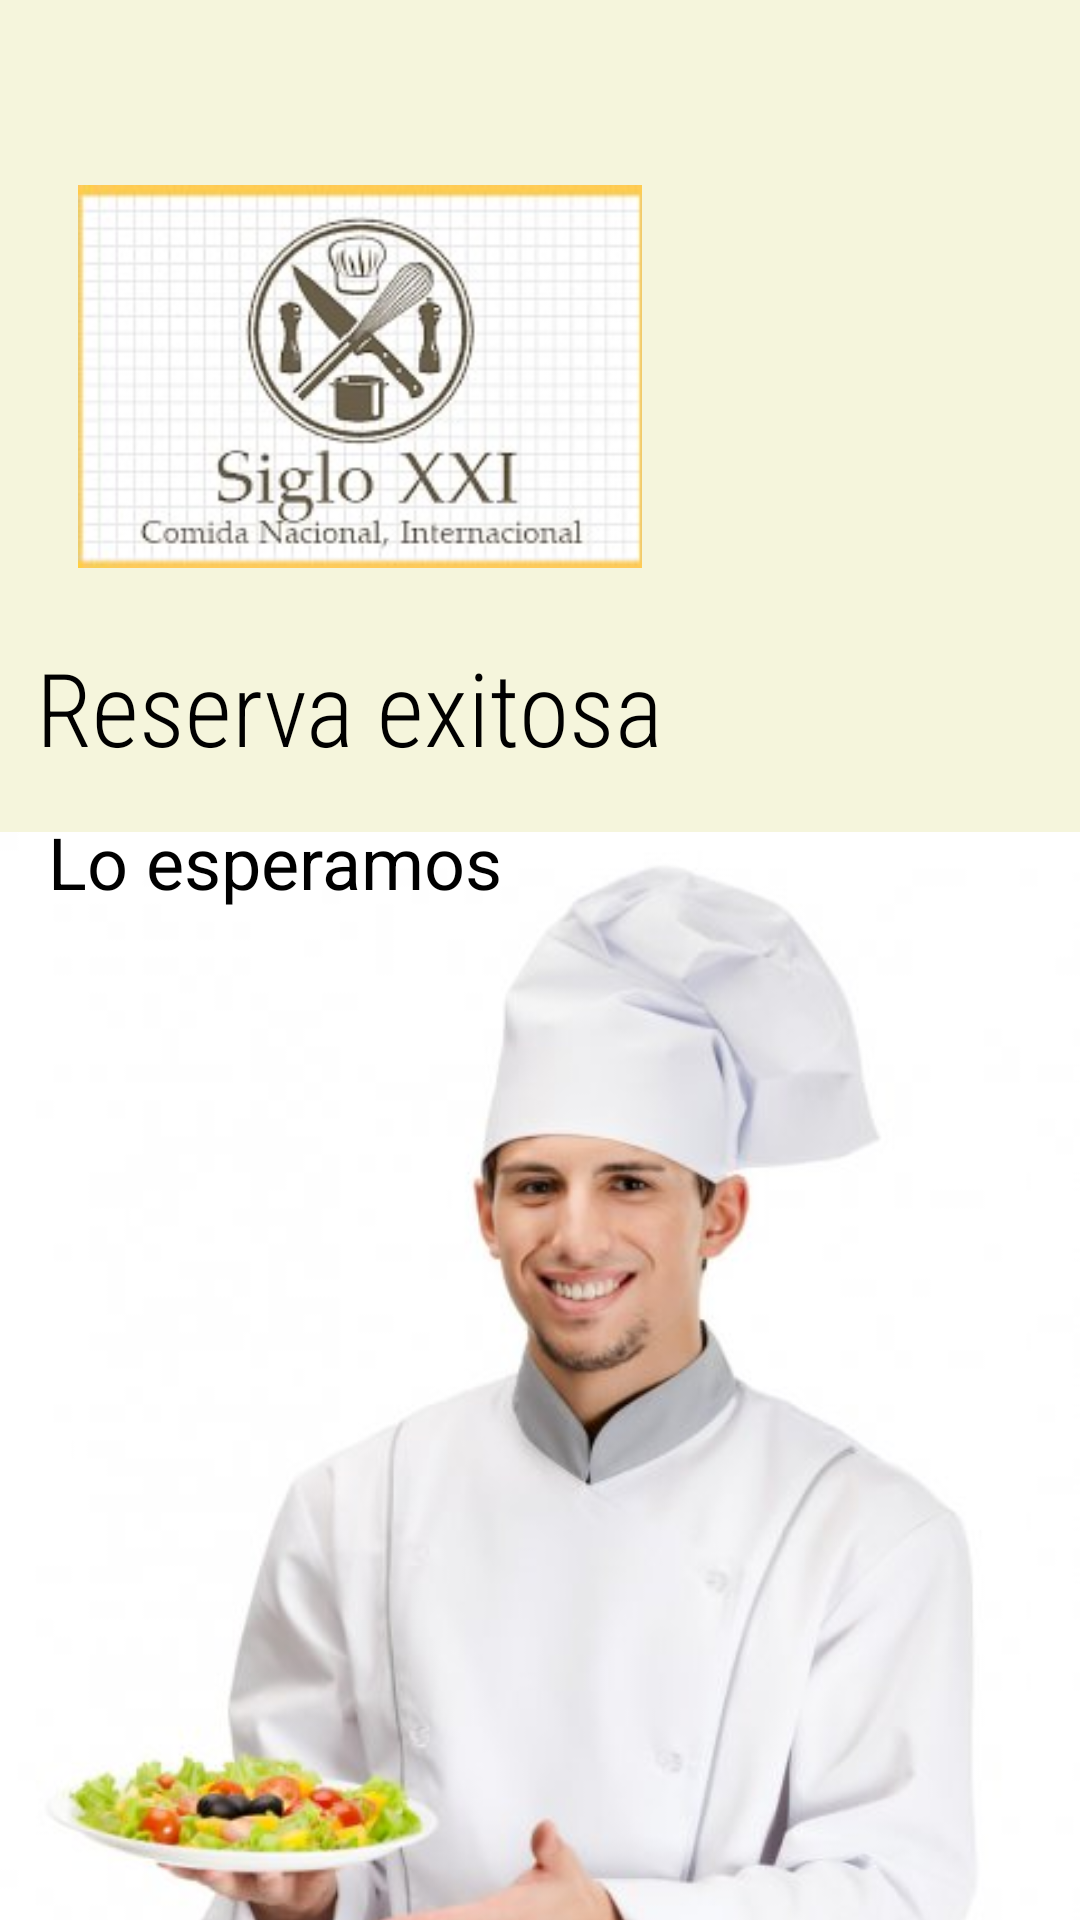

Reconstruct the res/layout file that produces this screen, plus the resources it refers to.
<!-- AndroidManifest.xml: application theme Theme.Restaurant_SigloXXI_v3 -->
<!-- res/layout/fragment_reserva_realizada.xml -->
<?xml version="1.0" encoding="utf-8"?>

<FrameLayout xmlns:android="http://schemas.android.com/apk/res/android"
    xmlns:app="http://schemas.android.com/apk/res-auto"
    xmlns:tools="http://schemas.android.com/tools"
    android:layout_width="match_parent"
    android:layout_height="match_parent"
    tools:context=".FragmentReservaRealizada">

    <androidx.constraintlayout.widget.ConstraintLayout
        android:layout_width="match_parent"
        android:layout_height="match_parent"
        android:background="#321C1C"
        android:backgroundTint="#F5F5DC">

        <ImageView
            android:id="@+id/imageView2"
            android:layout_width="188dp"
            android:layout_height="151dp"
            android:layout_marginStart="26dp"
            android:layout_marginTop="50dp"
            android:src="@drawable/logo_restaurant_recortado"
            app:layout_constraintStart_toStartOf="parent"
            app:layout_constraintTop_toTopOf="parent" />

        <ImageView
            android:id="@+id/imageView3"
            android:layout_width="wrap_content"
            android:layout_height="wrap_content"
            android:src="@drawable/depositphotos_15344943_stock_photo_portrait_of_chef_cook_showing"
            app:layout_constraintEnd_toEndOf="parent"
            app:layout_constraintStart_toStartOf="parent"
            app:layout_constraintTop_toBottomOf="@+id/imageView2" />

        <TextView
            android:id="@+id/textView10"
            android:layout_width="wrap_content"
            android:layout_height="wrap_content"
            android:layout_marginStart="16dp"
            android:text="Lo esperamos"
            android:textColor="#000000"
            android:textSize="24sp"
            app:layout_constraintBottom_toBottomOf="parent"
            app:layout_constraintStart_toStartOf="parent"
            app:layout_constraintTop_toBottomOf="@+id/textView9"
            app:layout_constraintVertical_bias="0.036" />

        <TextView
            android:id="@+id/textView9"
            android:layout_width="wrap_content"
            android:layout_height="wrap_content"
            android:layout_marginTop="12dp"
            android:fontFamily="sans-serif-condensed-light"
            android:text="Reserva exitosa"
            android:textColor="#000000"
            android:textSize="34sp"
            app:layout_constraintEnd_toEndOf="parent"
            app:layout_constraintHorizontal_bias="0.079"
            app:layout_constraintStart_toStartOf="parent"
            app:layout_constraintTop_toBottomOf="@+id/imageView2" />
    </androidx.constraintlayout.widget.ConstraintLayout>
</FrameLayout>
<!-- resources referenced by this layout -->
<resources>
  <!-- drawable depositphotos_15344943_stock_photo_portrait_of_chef_cook_showing: jpg bitmap (drawable, 21851 bytes) -->
  <!-- drawable logo_restaurant_recortado: jpg bitmap (drawable, 27429 bytes) -->
  <style name="Theme.Restaurant_SigloXXI_v3" parent="Theme.MaterialComponents.DayNight.DarkActionBar">
          
          <item name="colorPrimary">@color/purple_500</item>
          <item name="colorPrimaryVariant">@color/purple_700</item>
          <item name="colorOnPrimary">@color/white</item>
          
          <item name="colorSecondary">@color/teal_200</item>
          <item name="colorSecondaryVariant">@color/teal_700</item>
          <item name="colorOnSecondary">@color/black</item>
          
          <item name="android:statusBarColor" tools:targetApi="l">?attr/colorPrimaryVariant</item>
          
      </style>
  <color name="purple_500">#514910</color>
  <color name="purple_700">#d2c30f</color>
  <color name="white">#FFFFFFFF</color>
  <color name="teal_200">#FF03DAC5</color>
  <color name="teal_700">#FF018786</color>
  <color name="black">#FF000000</color>
</resources>
